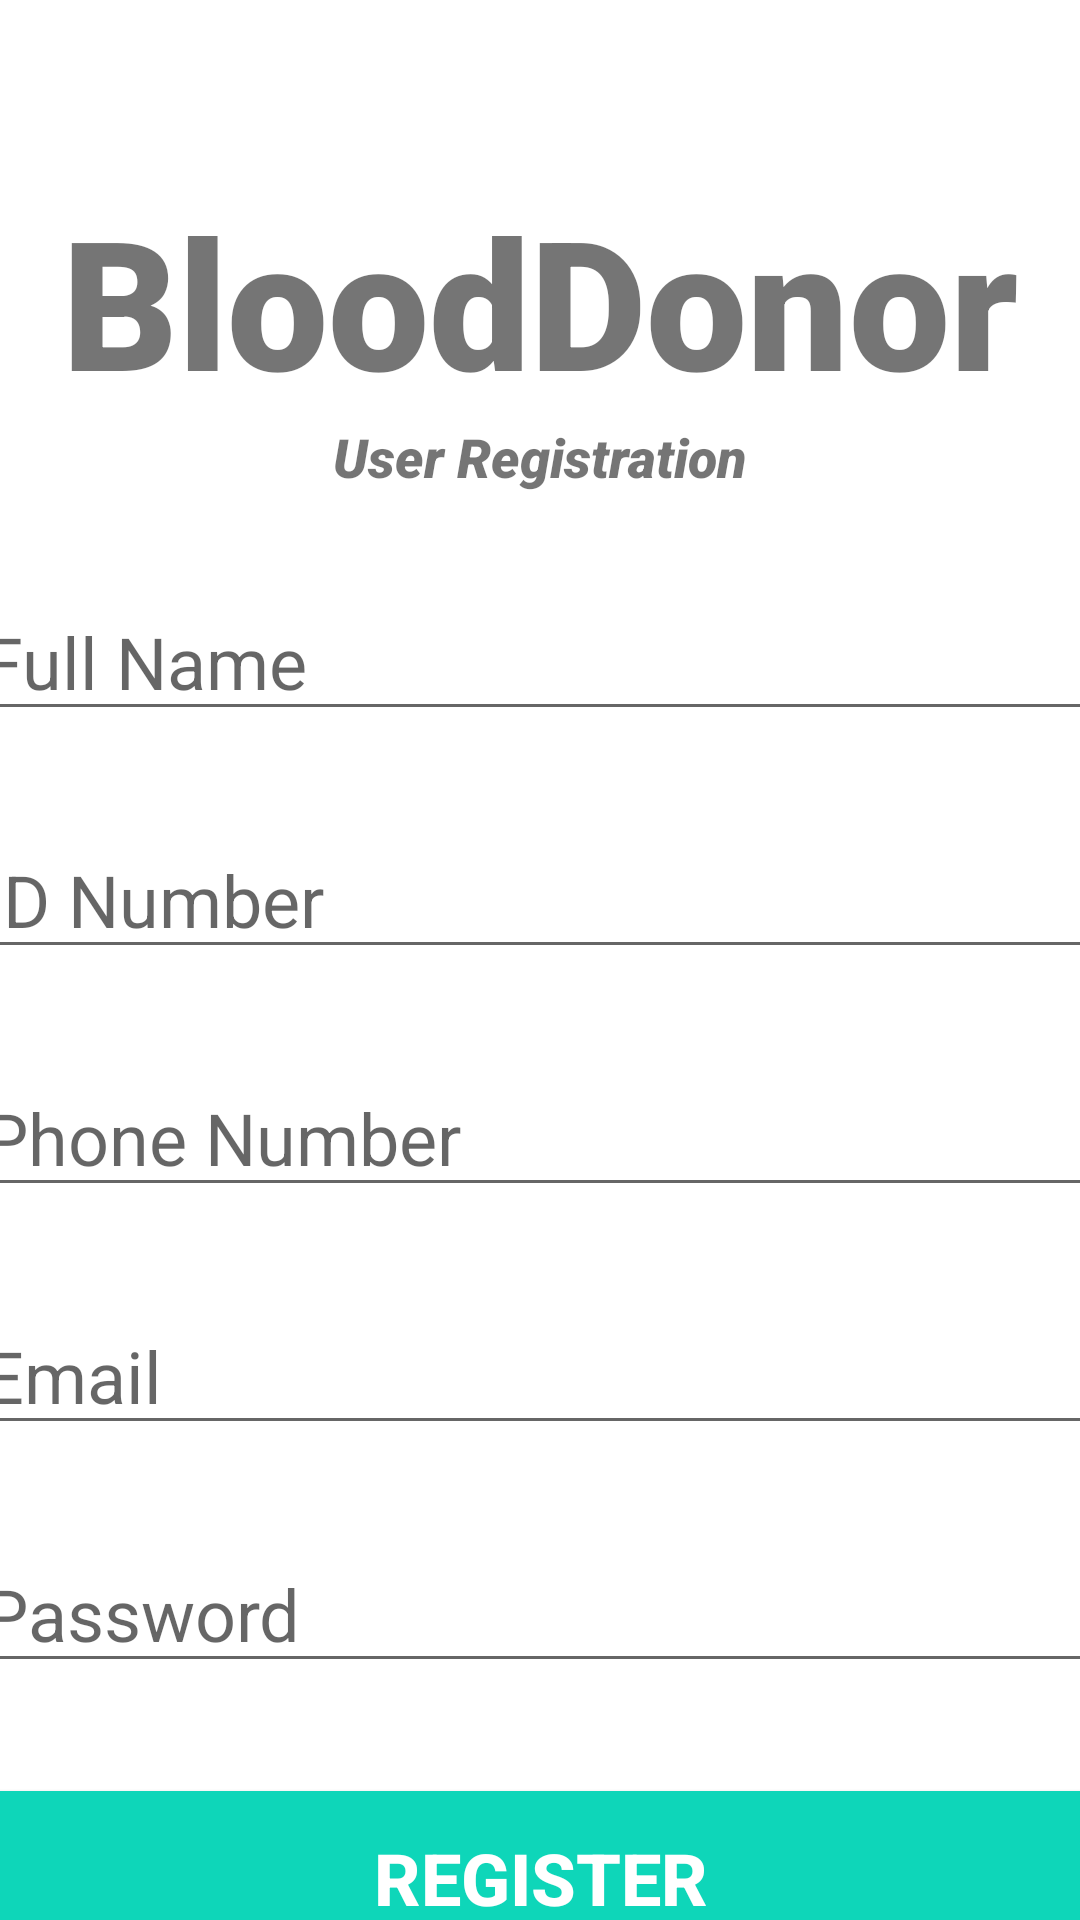

Layout XML and referenced resources for this Android screen:
<!-- AndroidManifest.xml: application theme Theme.BloodDonor -->
<!-- res/layout/activity_register_user.xml -->
<?xml version="1.0" encoding="utf-8"?>
<androidx.constraintlayout.widget.ConstraintLayout xmlns:android="http://schemas.android.com/apk/res/android"
    xmlns:app="http://schemas.android.com/apk/res-auto"
    xmlns:tools="http://schemas.android.com/tools"
    android:layout_width="match_parent"
    android:layout_height="match_parent"
    tools:context=".user.RegisterUser">

    <TextView
        android:id="@+id/banner"
        android:layout_width="match_parent"
        android:layout_height="wrap_content"
        android:layout_marginTop="60dp"
        android:fontFamily="sans-serif-black"
        android:text="BloodDonor"
        android:textAlignment="center"
        android:textSize="60sp"
        android:textStyle="bold"
        app:layout_constraintLeft_toLeftOf="parent"
        app:layout_constraintRight_toRightOf="parent"
        app:layout_constraintTop_toTopOf="parent" />

    <TextView
        android:id="@+id/bannerDescription"
        android:layout_width="wrap_content"
        android:layout_height="wrap_content"
        android:fontFamily="sans-serif-black"
        android:text="User Registration"
        android:textAlignment="center"
        android:textSize="18sp"
        android:textStyle="italic"
        app:layout_constraintLeft_toLeftOf="parent"
        app:layout_constraintRight_toRightOf="parent"
        app:layout_constraintTop_toBottomOf="@+id/banner" />

    <EditText
        android:id="@+id/fullName"
        android:layout_width="380dp"
        android:layout_height="wrap_content"
        android:layout_marginTop="30dp"
        android:ems="10"
        android:hint="Full Name"
        android:inputType="text"
        android:textSize="24sp"
        app:layout_constraintLeft_toLeftOf="parent"
        app:layout_constraintRight_toRightOf="parent"
        app:layout_constraintTop_toBottomOf="@+id/bannerDescription" />

    <EditText
        android:id="@+id/idNumber"
        android:layout_width="380dp"
        android:layout_height="wrap_content"
        android:layout_marginTop="30dp"
        android:ems="10"
        android:hint="ID Number"
        android:inputType="number"
        android:textSize="24sp"
        app:layout_constraintLeft_toLeftOf="parent"
        app:layout_constraintRight_toRightOf="parent"
        app:layout_constraintTop_toBottomOf="@+id/fullName"/>

    <EditText
        android:id="@+id/phoneNumber"
        android:layout_width="380dp"
        android:layout_height="wrap_content"
        android:layout_marginTop="30dp"
        android:ems="10"
        android:hint="Phone Number"
        android:inputType="number"
        android:textSize="24sp"
        app:layout_constraintLeft_toLeftOf="parent"
        app:layout_constraintRight_toRightOf="parent"
        app:layout_constraintTop_toBottomOf="@+id/idNumber"/>


    <EditText
        android:id="@+id/email"
        android:layout_width="380dp"
        android:layout_height="wrap_content"
        android:layout_marginTop="30dp"
        android:ems="10"
        android:hint="Email"
        android:inputType="textEmailAddress"
        android:textSize="24sp"
        app:layout_constraintLeft_toLeftOf="parent"
        app:layout_constraintRight_toRightOf="parent"
        app:layout_constraintTop_toBottomOf="@+id/phoneNumber" />

    <EditText
        android:id="@+id/password"
        android:layout_width="380dp"
        android:layout_height="wrap_content"
        android:layout_marginTop="30dp"
        android:ems="10"
        android:hint="Password"
        android:inputType="textPassword"
        android:textSize="24sp"
        app:layout_constraintLeft_toLeftOf="parent"
        app:layout_constraintRight_toRightOf="parent"
        app:layout_constraintTop_toBottomOf="@+id/email" />

    <Button
        android:id="@+id/registerUser"
        android:layout_width="380dp"
        android:layout_height="70dp"
        android:layout_marginTop="30dp"
        android:backgroundTint="#0ED6B9"
        android:text="Register"
        android:textColor="#ffffff"
        android:textSize="24sp"
        android:textStyle="bold"
        app:layout_constraintLeft_toLeftOf="parent"
        app:layout_constraintRight_toRightOf="parent"
        app:layout_constraintTop_toBottomOf="@+id/password" />

</androidx.constraintlayout.widget.ConstraintLayout>
<!-- resources referenced by this layout -->
<resources>
  <style name="Theme.BloodDonor" parent="Theme.MaterialComponents.DayNight.NoActionBar">
          
          <item name="colorPrimary">#00BCD4</item>
          <item name="colorPrimaryVariant">@color/teal_200</item>
          <item name="colorOnPrimary">@color/white</item>
          
          <item name="colorSecondary">@color/teal_200</item>
          <item name="colorSecondaryVariant">@color/teal_700</item>
          <item name="colorOnSecondary">@color/black</item>
          
          <item name="android:statusBarColor" tools:targetApi="l">?attr/colorPrimaryVariant</item>
          
      </style>
  <!-- not gathered from this repository: default colours our renderer supplied (Android Studio template values) -->
  <color name="teal_200">#FF03DAC5</color>
  <color name="teal_700">#FF018786</color>
  <color name="black">#FF000000</color>
  <color name="white">#FFFFFFFF</color>
</resources>
